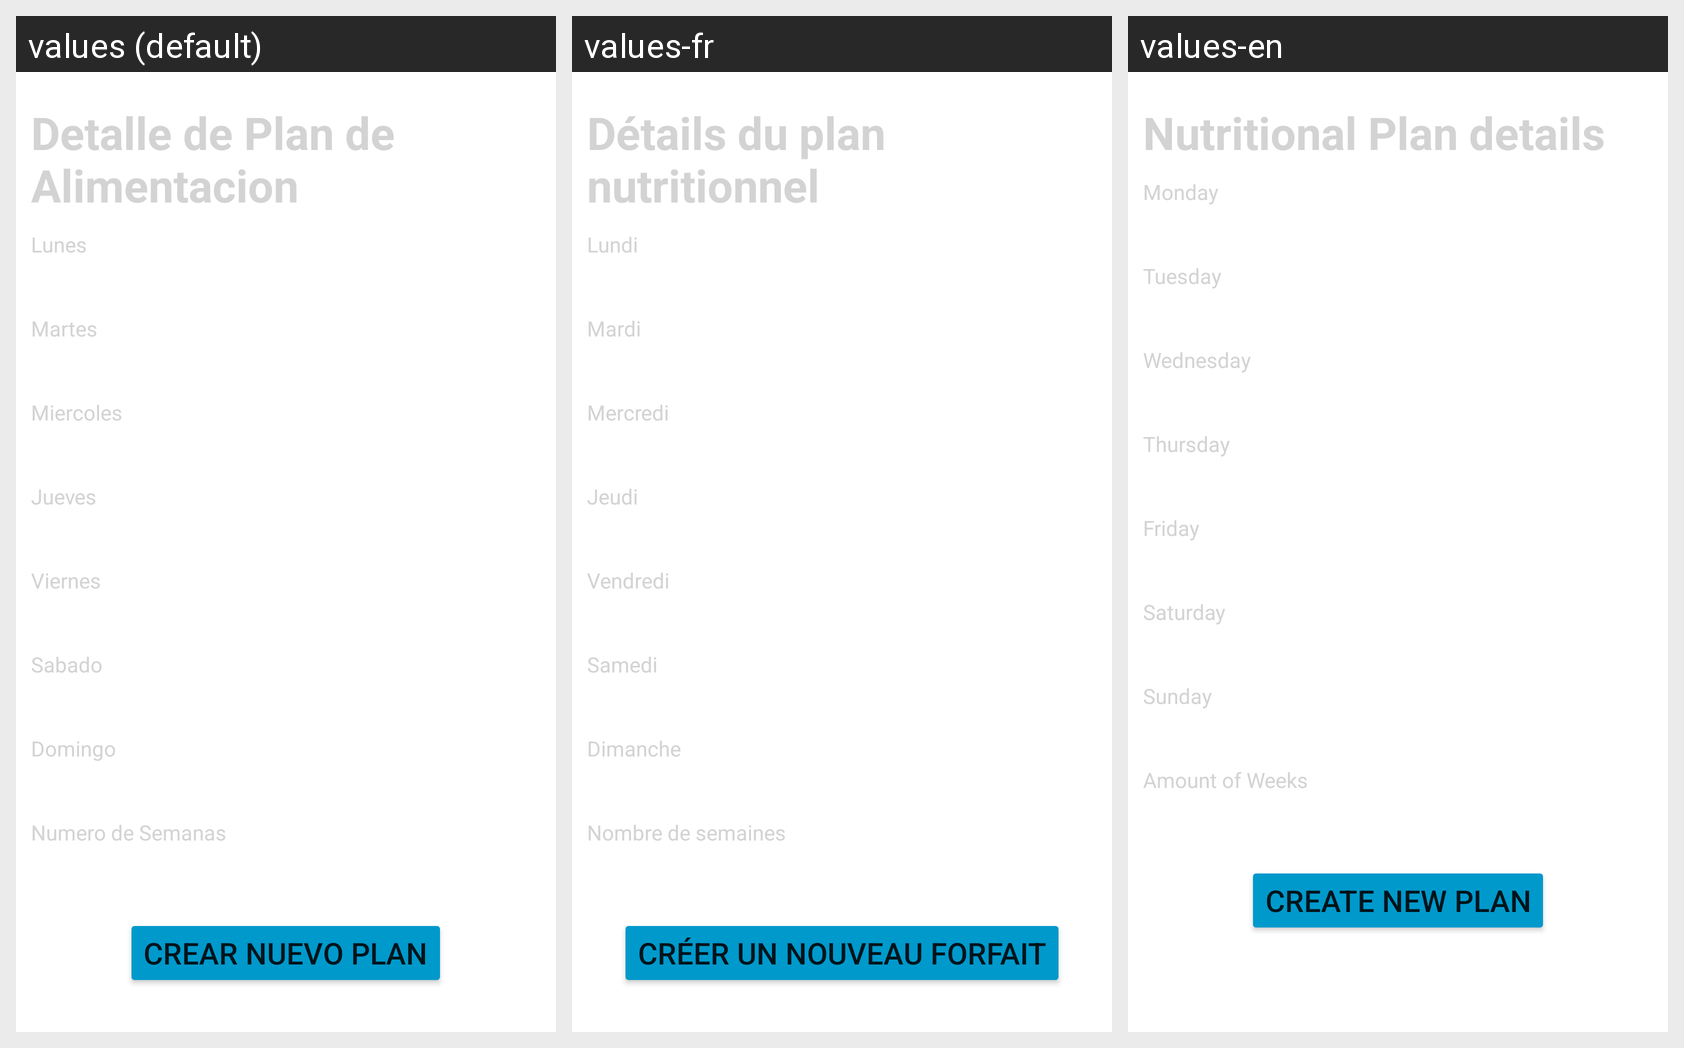

This grid shows one Android layout under several languages. Give, for every string resource on the screen, its name, the default text and each shown locale's text.
Android screen res/layout/plan_alimentacion_detail_fragment.xml rendered under 3 locales, left to right: values (default), values-fr, values-en. Device: Nexus 5 (rendered at 1080×1920; each locale shown at half size, 540×960, under a caption strip naming it); theme Theme.SportAppGrupo1.
Strings drawn on this screen, with the default value and each locale's value (text and hints the layout hard-codes, and strings that could not be matched under every locale, appear in the picture but are not listed):

detalle_de_plan_de_alimentacion
  values: Detalle de Plan de Alimentacion
  values-fr: Détails du plan nutritionnel
  values-en: Nutritional Plan details

lunes
  values: Lunes
  values-fr: Lundi
  values-en: Monday

martes
  values: Martes
  values-fr: Mardi
  values-en: Tuesday

miercoles
  values: Miercoles
  values-fr: Mercredi
  values-en: Wednesday

jueves
  values: Jueves
  values-fr: Jeudi
  values-en: Thursday

viernes
  values: Viernes
  values-fr: Vendredi
  values-en: Friday

sabado
  values: Sabado
  values-fr: Samedi
  values-en: Saturday

domingo
  values: Domingo
  values-fr: Dimanche
  values-en: Sunday

numero_de_semanas
  values: Numero de Semanas
  values-fr: Nombre de semaines
  values-en: Amount of Weeks

crear_nuevo_plan
  values: Crear nuevo Plan
  values-fr: Créer un nouveau forfait
  values-en: Create new plan
